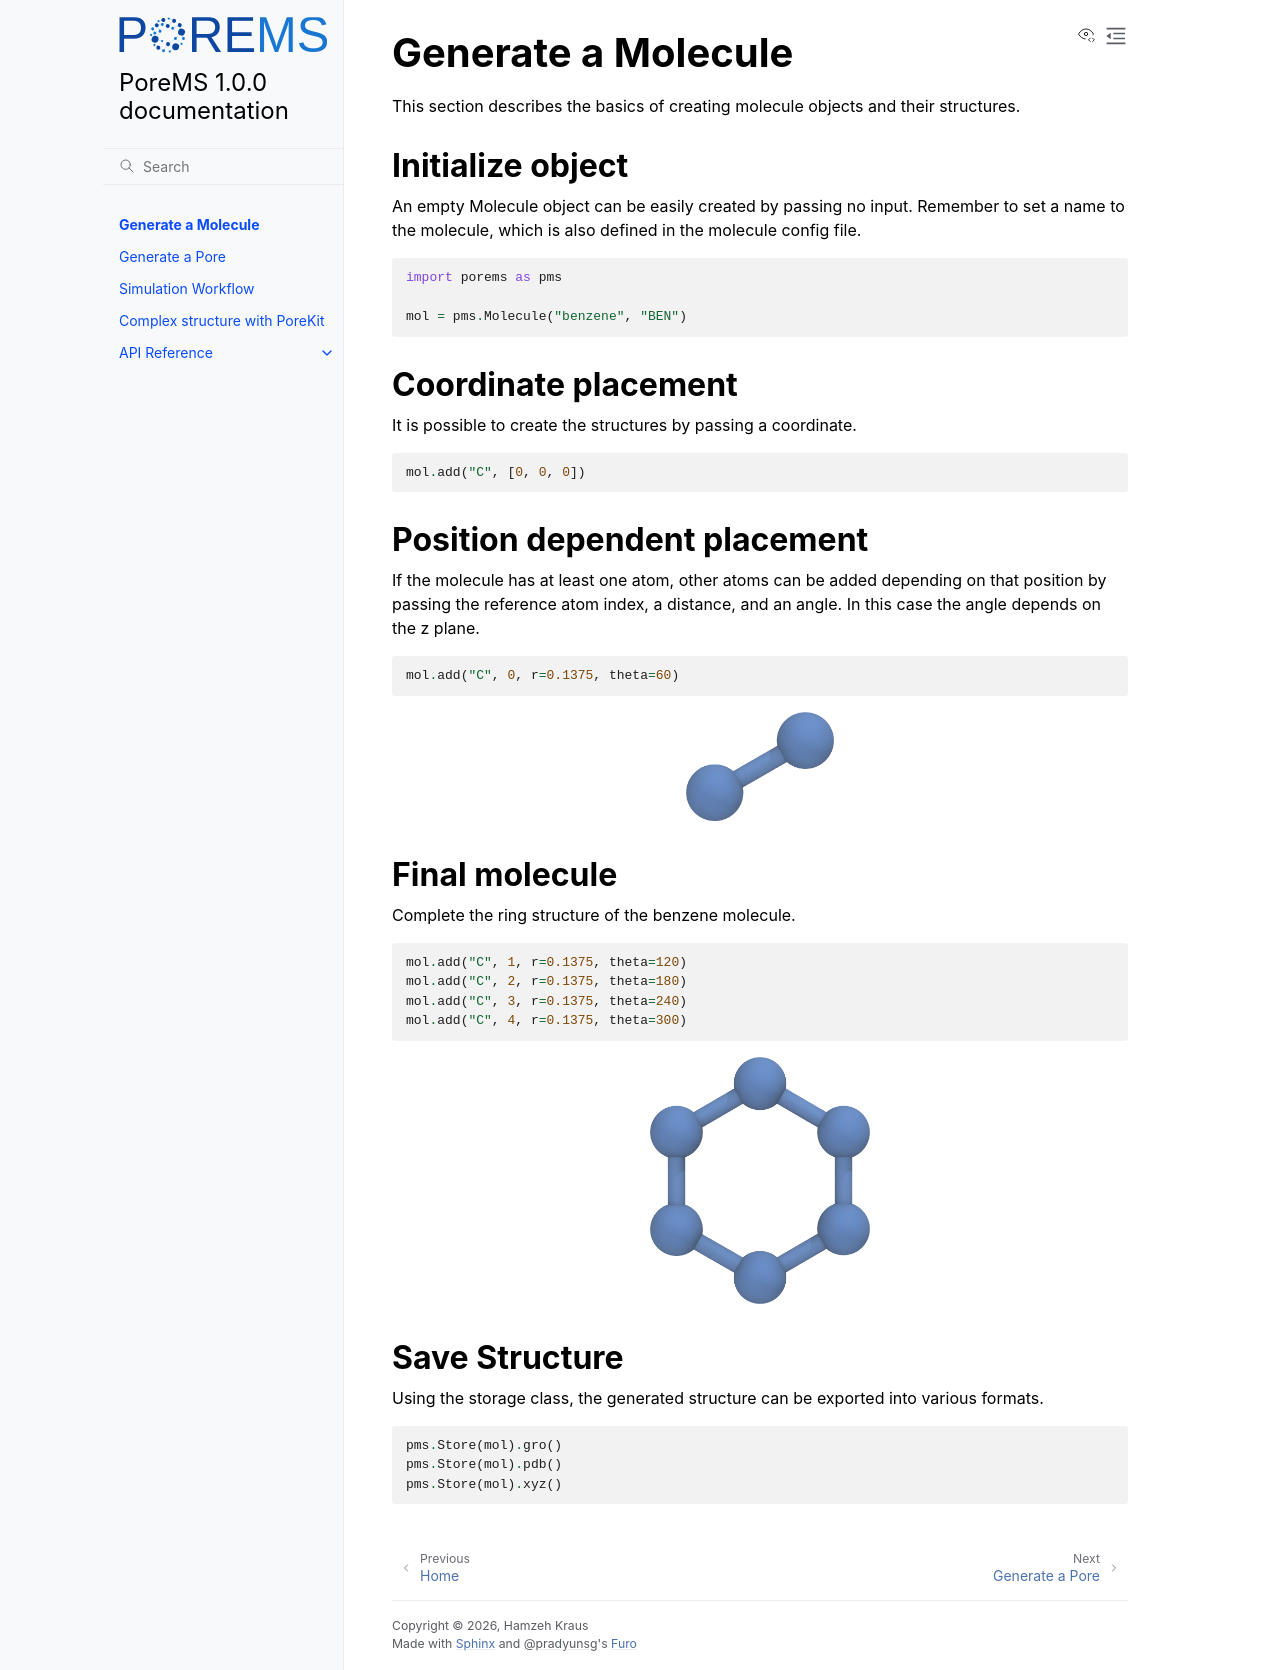

repository: PoreMS/PoreMS · page: molecule.html · generator: sphinx

# Generate a Molecule

This section describes the basics of creating molecule objects and their structures.

## Initialize object

An empty Molecule object can be easily created by passing no input. Remember to set a name to the molecule, which is also defined in the molecule config file.

```python
import porems as pms

mol = pms.Molecule("benzene", "BEN")
```

## Coordinate placement

It is possible to create the structures by passing a coordinate.

```python
mol.add("C", [0, 0, 0])
```

## Position dependent placement

If the molecule has at least one atom, other atoms can be added depending on that position by passing the reference atom index, a distance, and an angle. In this case the angle depends on the z plane.

```python
mol.add("C", 0, r=0.1375, theta=60)
```

:::{figure} /pics/mol/mol_1.png
:align: center
:width: 20%
:::

## Final molecule

Complete the ring structure of the benzene molecule.

```python
mol.add("C", 1, r=0.1375, theta=120)
mol.add("C", 2, r=0.1375, theta=180)
mol.add("C", 3, r=0.1375, theta=240)
mol.add("C", 4, r=0.1375, theta=300)
```

:::{figure} /pics/mol/mol_2.png
:align: center
:width: 30%
:::

## Save Structure

Using the storage class, the generated structure can be exported into various formats.

```python
pms.Store(mol).gro()
pms.Store(mol).pdb()
pms.Store(mol).xyz()
```
